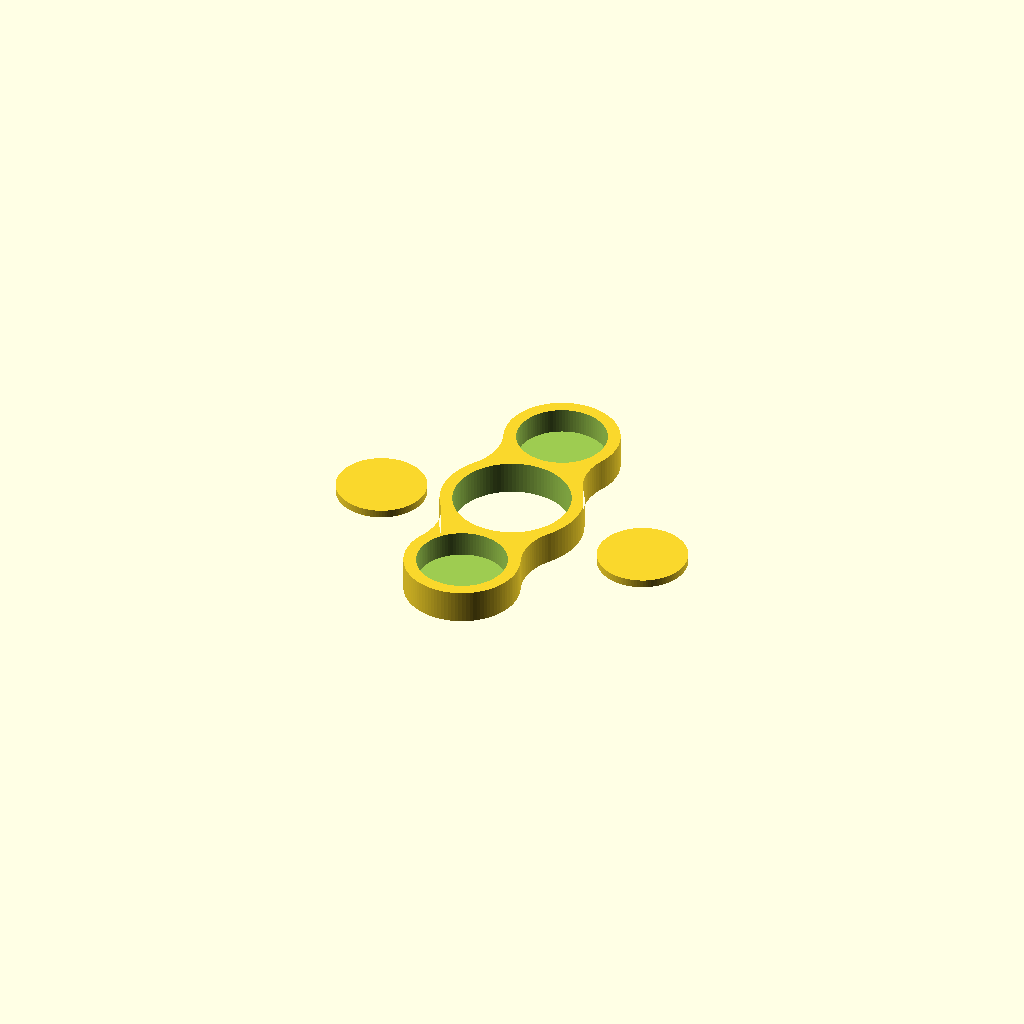
Cell 1: rendered with the file's own defaults.
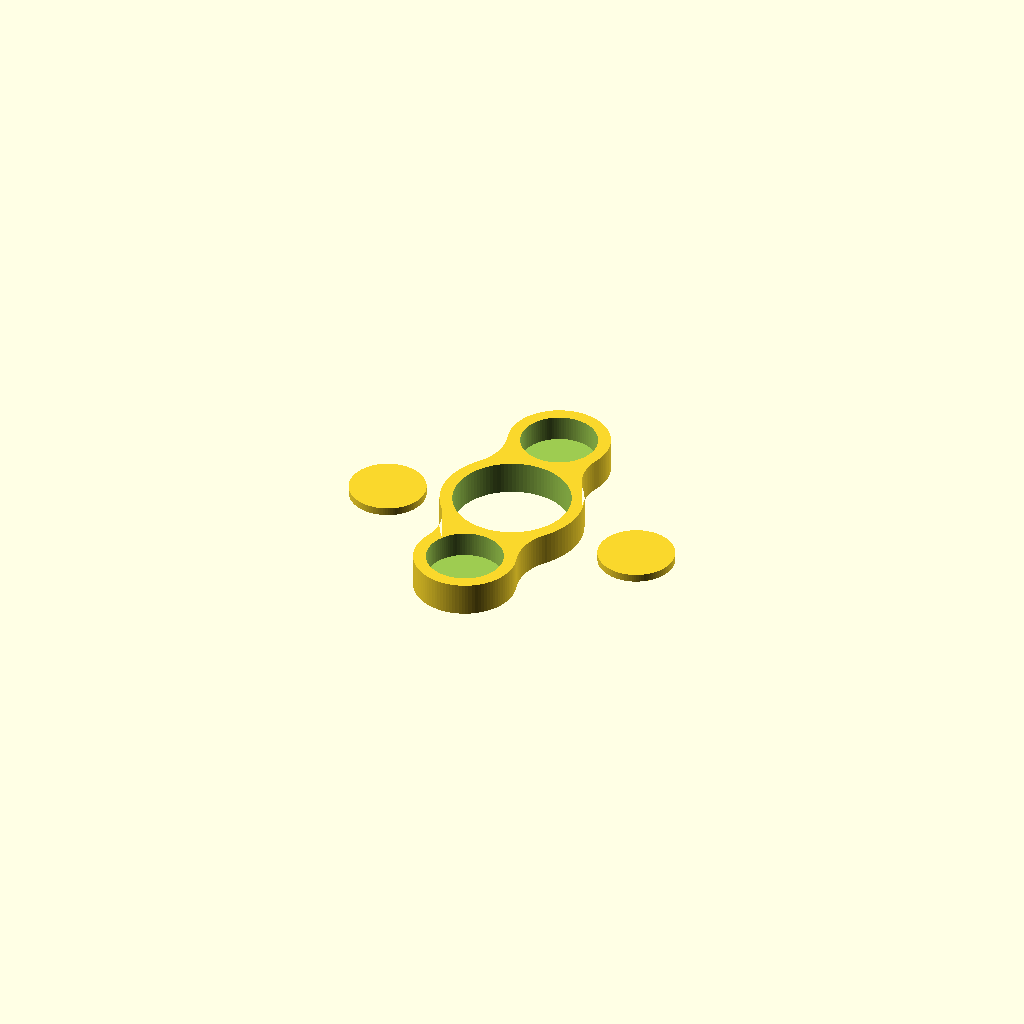
Cell 2: the same model with coin_diameter = 18.3.
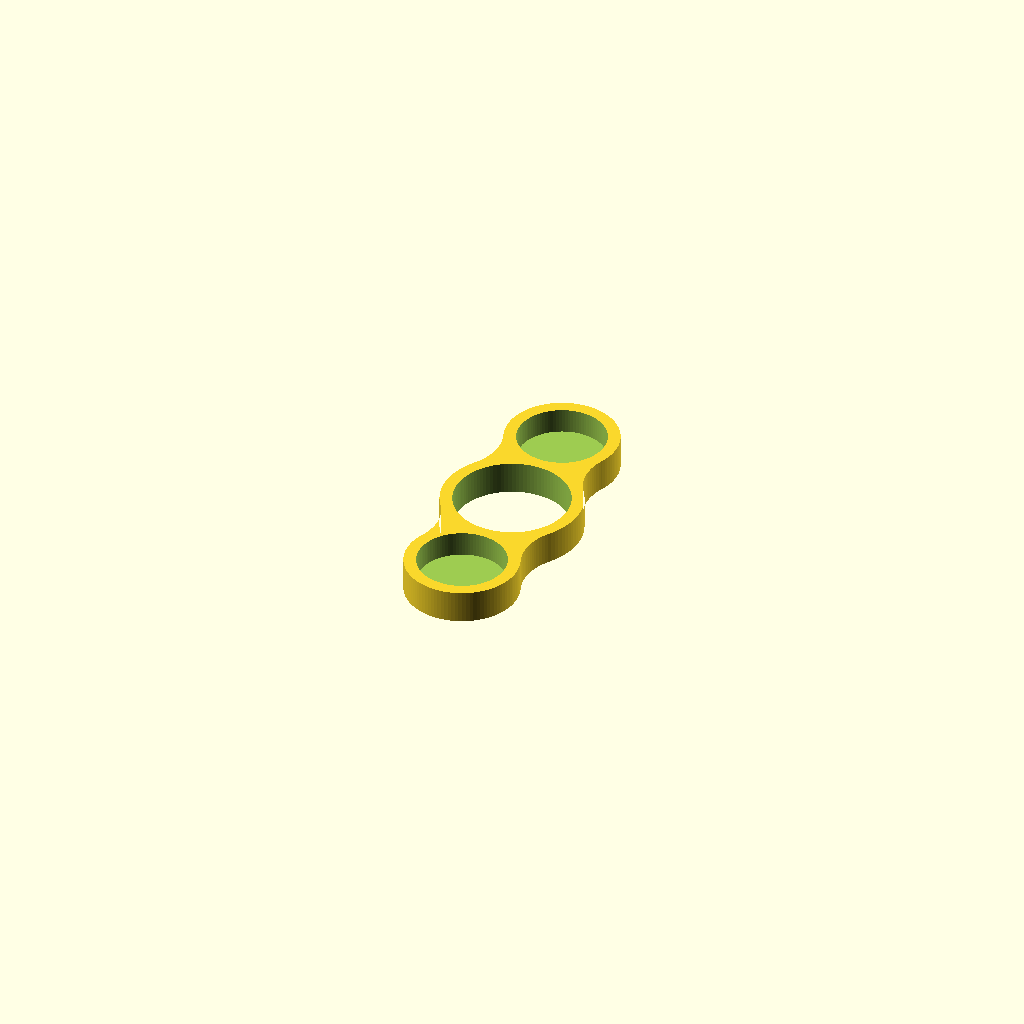
Cell 3: the same model with part = "first".
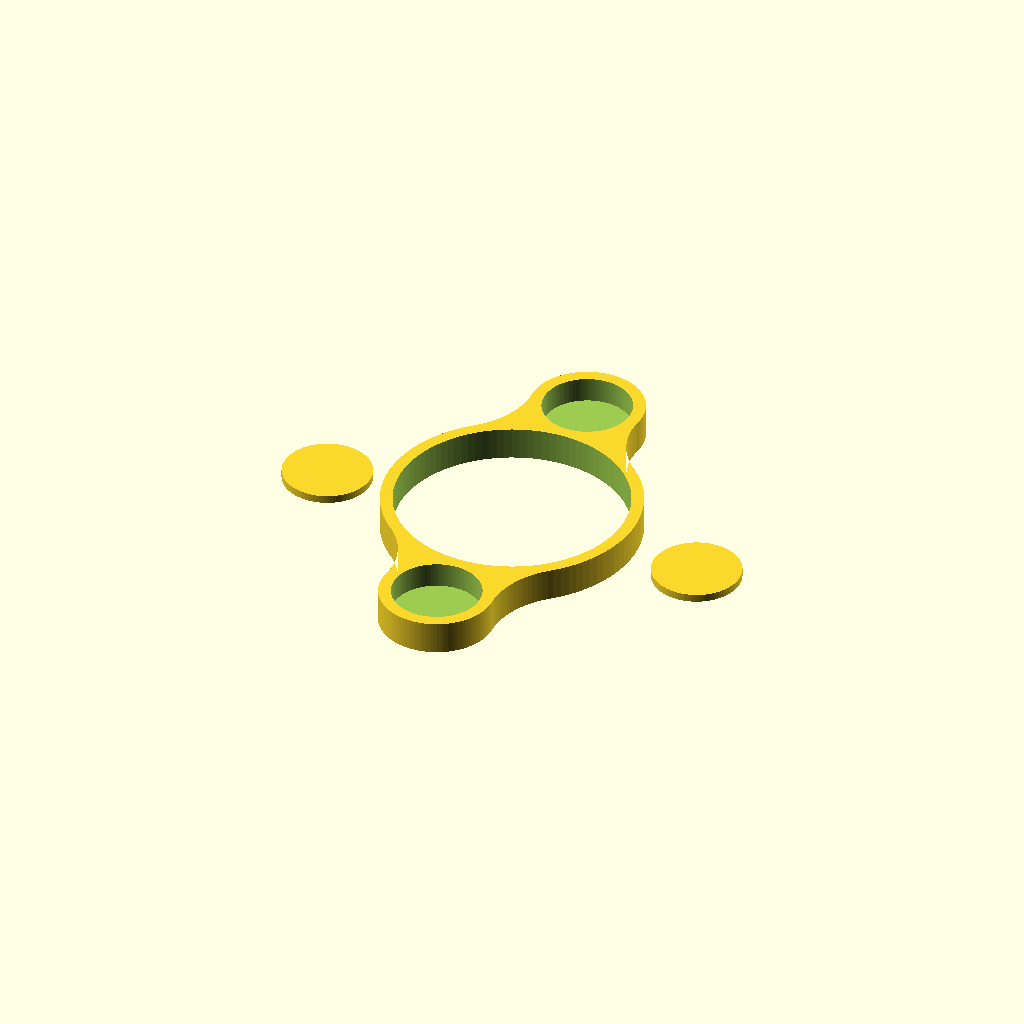
Cell 4: bearing_diameter = 56 (everything else at default).
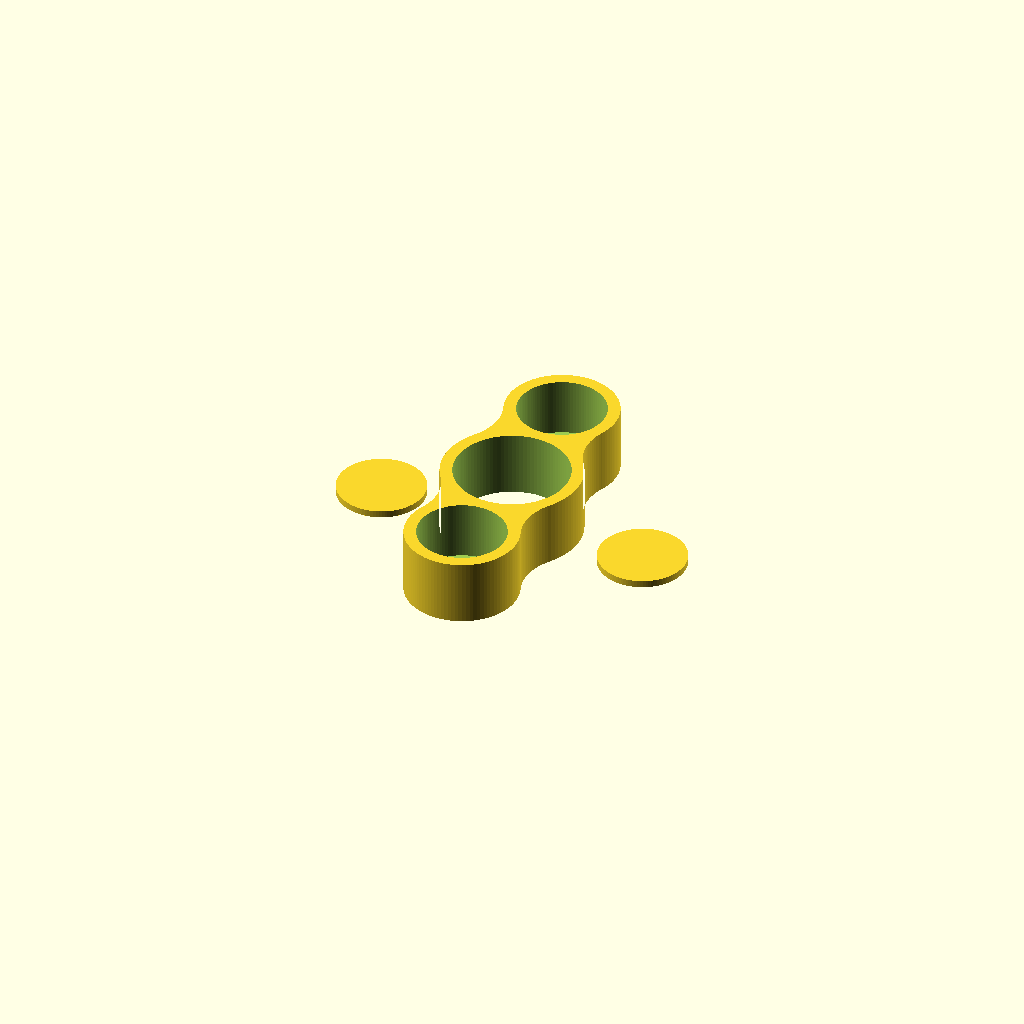
Cell 5: bearing_height = 16 (everything else at default).
One fixed orthographic camera (rotation 55°, 0°, 25°; colour scheme Cornfield) for every cell.
The OpenSCAD source (inputs/thingiverse/files/thing-1833280/files/spinner.scad):
bearing_diameter = 28;
bearing_height = 8;
coin_diameter = 21.5; //[19.5:Penny, 21.5:Nickel, 18.3:Dime, 24.6:Quarter]
//Select the same coin
coin_thickness = 2.1; //[1.6:Penny, 2.1:Nickel, 1.5:Dime, 1.9:Quarter]
//Optional, set thickness around bearing
thickness = 3;
//Select the part to print
part = "both"; // [first:Spinner Only, second:Plug Only, both:Both Parts]
    
module spinner() {
    $fn = 100;
    offset = 2 * thickness;
    
    coin_count = floor((bearing_height - 2) / coin_thickness);
    coin_depth = coin_count * coin_thickness;
    wall_thickness = (bearing_height - coin_depth) / 2;
    
    circle1_height = (bearing_diameter + coin_diameter + offset) / 2; // Y-axis
    cutout_dia = circle1_height;

    function geta1(r1, r2, k) = k * r2 / (r2 - r1);
    function getAlpha(opposite_side = 1, hypothenuse = 1) = asin(opposite_side / hypothenuse);
    function getC2(a=1, b=1, c=1) = (pow(a,2) + pow(c,2) - pow(b,2)) / (2 * c);
    function getCx0(hip=1, side=1) = sqrt(pow(hip,2) - pow(side,2));

    module body() {
        // Create the trapezoid
        module fillerStuff(s = 1) {
            r1 = (coin_diameter + offset) / 2;
            r2 = (bearing_diameter + offset) / 2;

            a = (2 * r2 + cutout_dia) / 2;
            b = (2 * r1 + cutout_dia) / 2;
            c = circle1_height;
            c2 = getC2(a, b, c);  // Projection of a onto c (y axis)
            c1 = c - c2;   // Projection of b onto c (y axis)
            Cx0 = getCx0(a, c2);
            C0 = [Cx0, c2 * s]; // Tangent circle center
            C1 = [-Cx0, c2 * s]; // Tangent circle center
            x2 = Cx0 * r2 / a;
            y2 = c2 * r2 / a;
            x1 = Cx0 * r1 / b;
            y1 = c - c1 * r1 / b;
    
            // Points that make the trapezoid
            point0 = [-x2, y2 * s];
            point1 = [-x1, y1 * s];
            point2 = [x1, y1 * s];
            point3 = [x2, y2 * s];

            // Draw it
            difference() {
                polygon(points=[point0, point1, point2, point3], paths=[[0,1,2,3]]);
                translate(C0)circle(r = cutout_dia / 2, center = true);
                translate(C1)circle(r = cutout_dia / 2, center = true);
            }
        }
      
        linear_extrude(height = bearing_height, slices = 1) {
            union() {
                circle(r=(bearing_diameter + offset)/2);

                translate([0, circle1_height, 0])
                circle(r=(coin_diameter + offset)/2);
          
                translate([0, -circle1_height, 0])
                circle( r=(coin_diameter + offset)/2);

                fillerStuff();
                fillerStuff(s = -1);
            }
        }
    }
    
    module holes() {
        translate([0, 0, -1])
        cylinder(r=(bearing_diameter)/2, h = bearing_height + 2);

        translate([0, circle1_height, wall_thickness])
        cylinder(r=(coin_diameter)/2, h = bearing_height);
          
        translate([0, -circle1_height, wall_thickness])
        cylinder( r=(coin_diameter)/2, h = bearing_height);
    }
   
    module plugs() {
        translate([circle1_height + offset, 0, 0])
        cylinder(r=(coin_diameter)/2, h = wall_thickness);
       
        translate([-circle1_height - offset, 0, 0])
        cylinder(r=(coin_diameter)/2, h = wall_thickness);
    }
    
    module part() {
        difference() {
            body();
            holes();
        }
    }
    
    if(part == "first") {
        part();
    } else if(part =="second") {
        plugs();
    } else {
        part();
        plugs();
    }
}

spinner();
Customizer parameters (derived from the source; name, type, default, range or options):
bearing_diameter: number, default 28
bearing_height: number, default 8
coin_diameter: number, default 21.5, options 19.5, 21.5, 18.3, 24.6
coin_thickness: number, default 2.1, options 1.6, 2.1, 1.5, 1.9
thickness: number, default 3
part: string, default "both", options "first", "second", "both"
